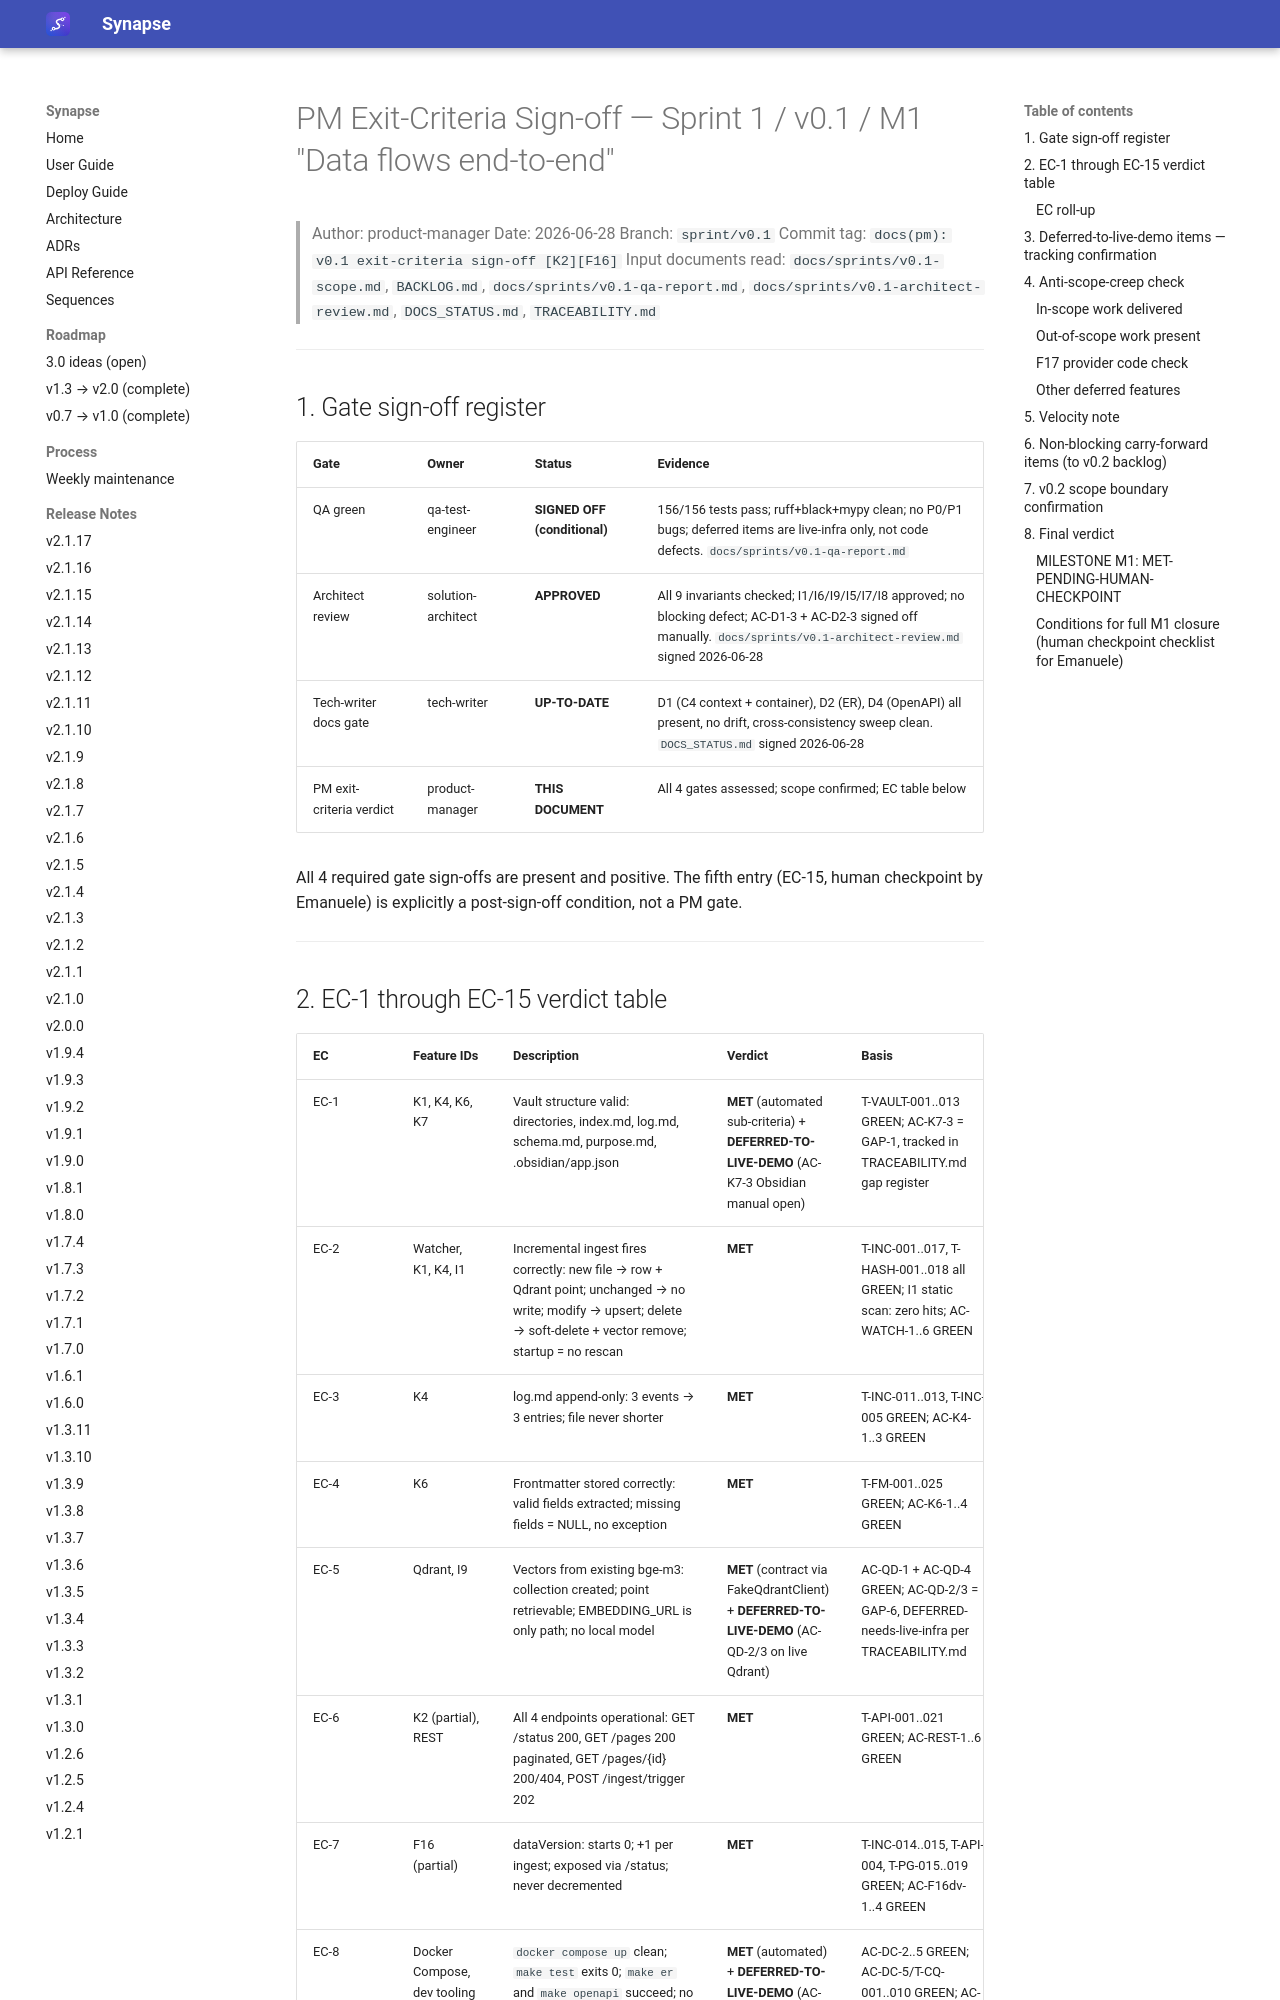

repository: Emanuele-Chiummo/llm-wiki-synapse · page: sprints/v0.1-pm-signoff/index.html · generator: mkdocs

# PM Exit-Criteria Sign-off — Sprint 1 / v0.1 / M1 "Data flows end-to-end"

> Author: product-manager
> Date: 2026-06-28
> Branch: `sprint/v0.1`
> Commit tag: `docs(pm): v0.1 exit-criteria sign-off [K2][F16]`
> Input documents read: `docs/sprints/v0.1-scope.md`, `BACKLOG.md`,
>   `docs/sprints/v0.1-qa-report.md`, `docs/sprints/v0.1-architect-review.md`,
>   `DOCS_STATUS.md`, `TRACEABILITY.md`

---

## 1. Gate sign-off register

| Gate | Owner | Status | Evidence |
|------|-------|--------|----------|
| QA green | qa-test-engineer | **SIGNED OFF (conditional)** | 156/156 tests pass; ruff+black+mypy clean; no P0/P1 bugs; deferred items are live-infra only, not code defects. `docs/sprints/v0.1-qa-report.md` |
| Architect review | solution-architect | **APPROVED** | All 9 invariants checked; I1/I6/I9/I5/I7/I8 approved; no blocking defect; AC-D1-3 + AC-D2-3 signed off manually. `docs/sprints/v0.1-architect-review.md` signed 2026-06-28 |
| Tech-writer docs gate | tech-writer | **UP-TO-DATE** | D1 (C4 context + container), D2 (ER), D4 (OpenAPI) all present, no drift, cross-consistency sweep clean. `DOCS_STATUS.md` signed 2026-06-28 |
| PM exit-criteria verdict | product-manager | **THIS DOCUMENT** | All 4 gates assessed; scope confirmed; EC table below |

All 4 required gate sign-offs are present and positive. The fifth entry (EC-15, human
checkpoint by Emanuele) is explicitly a post-sign-off condition, not a PM gate.

---
